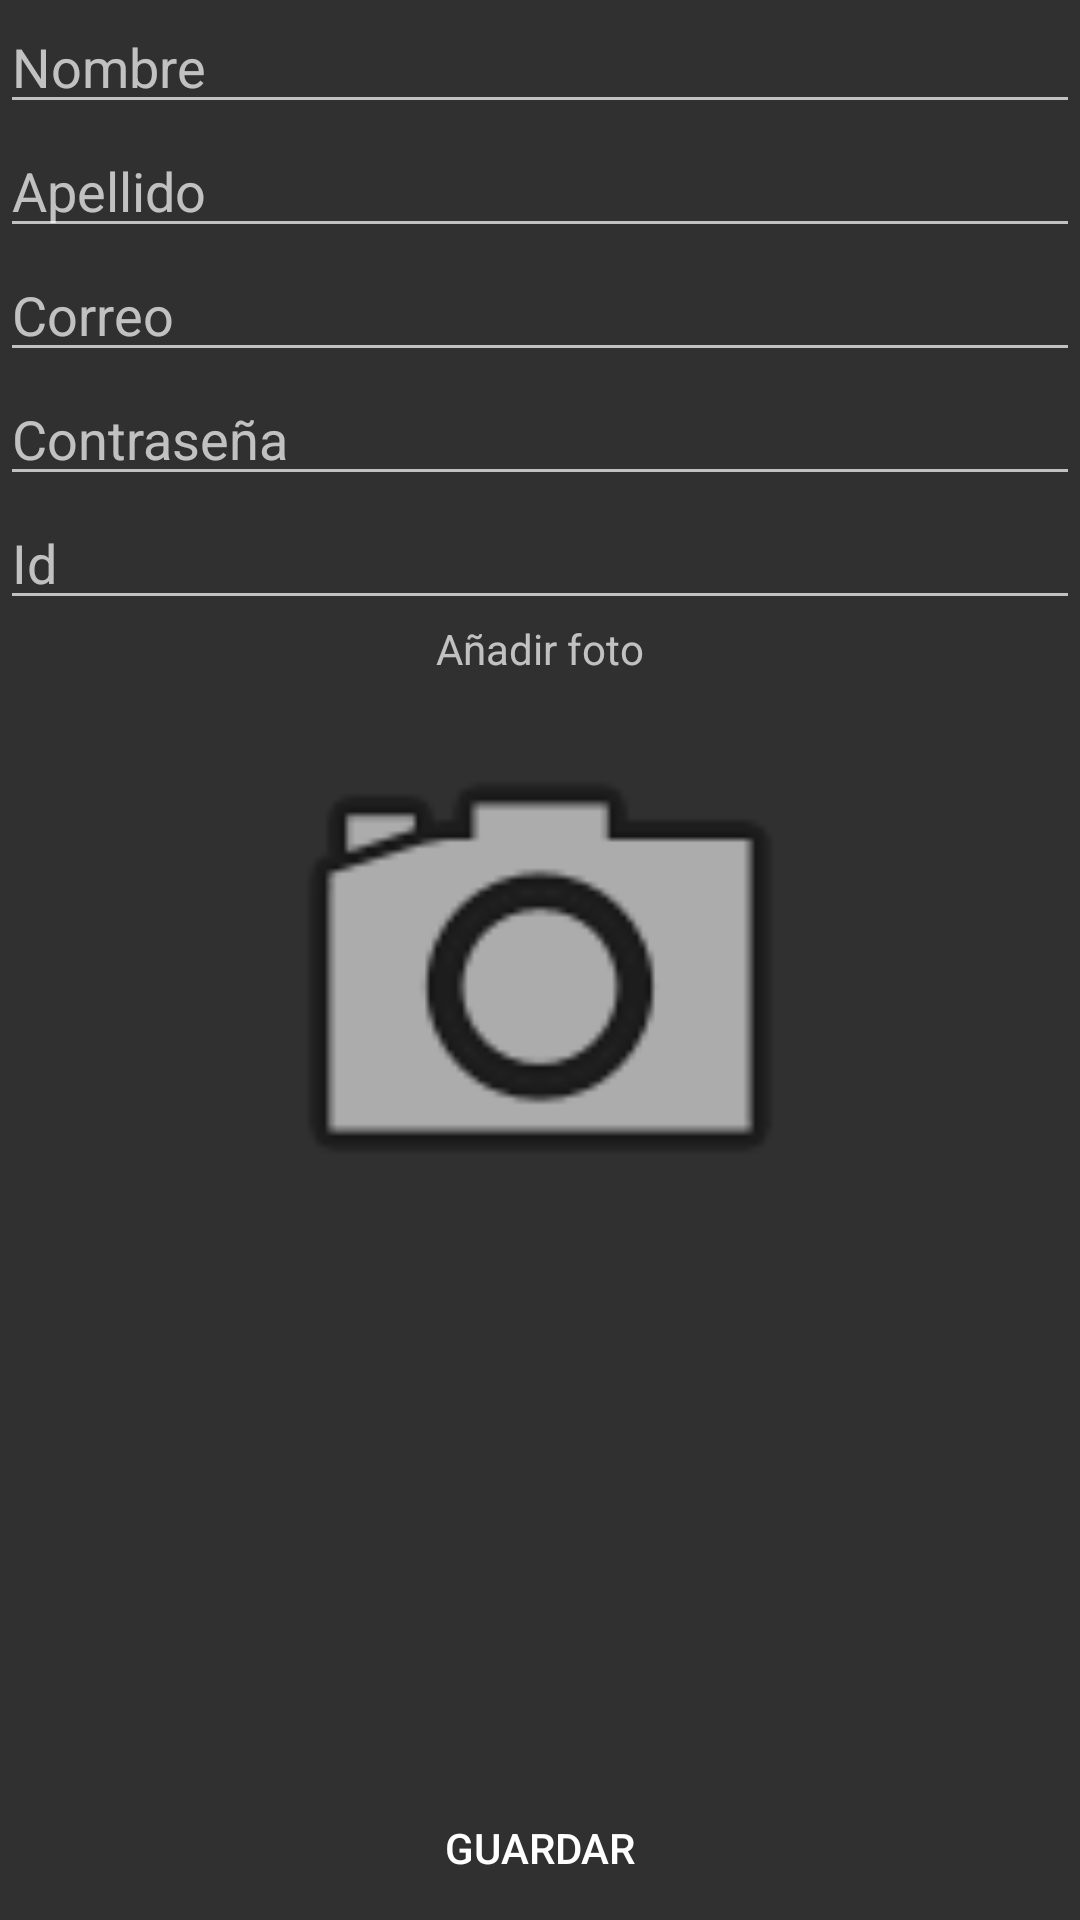

Layout XML and referenced resources for this Android screen:
<!-- AndroidManifest.xml: application theme Theme.AppCompat -->
<!-- res/layout/activity_register.xml -->
<?xml version="1.0" encoding="utf-8"?>
<RelativeLayout
    xmlns:android="http://schemas.android.com/apk/res/android"
    xmlns:app="http://schemas.android.com/apk/res-auto"
    xmlns:tools="http://schemas.android.com/tools"
    android:id="@+id/main"
    android:layout_width="match_parent"
    android:layout_height="match_parent"
    tools:context=".Register"
    android:layout_margin="10dp">

    <EditText
        android:id="@+id/editName"
        android:layout_width="match_parent"
        android:layout_height="wrap_content"
        android:hint="@string/name" />

    <EditText
        android:id="@+id/editLastName"
        android:layout_width="match_parent"
        android:layout_height="wrap_content"
        android:layout_below="@+id/editName"
        android:hint="@string/last_name"/>

    <EditText
        android:id="@+id/editEmail"
        android:layout_width="match_parent"
        android:layout_height="wrap_content"
        android:layout_below="@+id/editLastName"
        android:hint="@string/email"
        android:inputType="textEmailAddress"/>

    <EditText
        android:id="@+id/editPassword"
        android:layout_width="match_parent"
        android:layout_height="wrap_content"
        android:layout_below="@+id/editEmail"
        android:hint="@string/password"
        android:inputType="textPassword"/>

    <EditText
        android:id="@+id/editId"
        android:layout_width="match_parent"
        android:layout_height="wrap_content"
        android:layout_below="@+id/editPassword"
        android:inputType="textPassword"
        android:hint="@string/id"/>

    <Button
        android:id="@+id/btnSave"
        android:layout_width="wrap_content"
        android:layout_height="wrap_content"
        android:text="@string/save"
        android:layout_centerHorizontal="true"
        android:layout_alignParentBottom="true"
        android:background="@drawable/round_corners"/>

    <TextView
        android:id="@+id/txtPhoto"
        android:layout_below="@+id/editId"
        android:layout_centerHorizontal="true"
        android:text="@string/add_photo"
        android:layout_width="wrap_content"
        android:layout_height="wrap_content"/>

    <ImageButton
        android:id="@+id/btnCamara"
        android:layout_width="200dp"
        android:layout_height="200dp"
        app:srcCompat="@android:drawable/ic_menu_camera"
        android:scaleType="centerCrop"
        android:layout_below="@+id/txtPhoto"
        android:layout_centerHorizontal="true"
        android:background="@drawable/round_corners"/>

</RelativeLayout>
<!-- resources referenced by this layout -->
<resources>
  <string name="add_photo">Añadir foto</string>
  <string name="email">Correo</string>
  <string name="id">Id</string>
  <string name="last_name">Apellido</string>
  <string name="name">Nombre</string>
  <string name="password">Contraseña</string>
  <string name="save">Guardar</string>
</resources>
